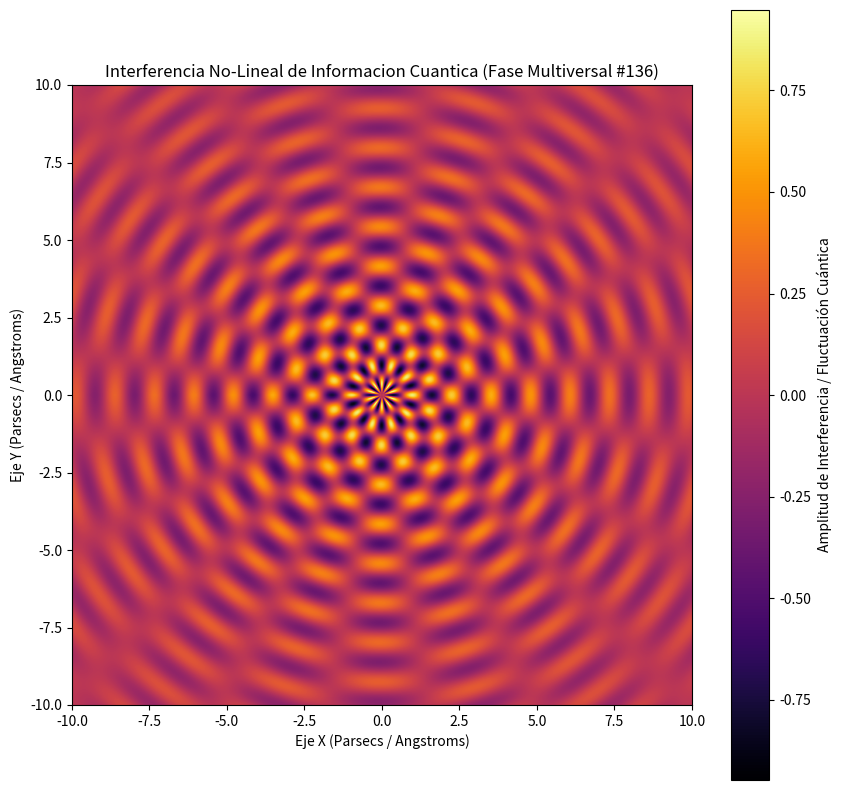

Generate this figure with matplotlib:
%matplotlib inline
# Simulación Multiversal: Informacion Cuantica - Variante 136
import numpy as np
import matplotlib.pyplot as plt

# Parámetros Físicos No-Lineales
omega_1 = 4.929
omega_2 = 9.932
lambda_decay = 0.146
phase_shift = 3.006

x = np.linspace(-10, 10, 800)
y = np.linspace(-10, 10, 800)
X, Y = np.meshgrid(x, y)

# Dinámica de Fluidos / Campos Tensor-Escalares (Fase Multiversal)
R = np.sqrt(X**2 + Y**2) + 1e-5
Z = (np.sin(omega_1 * R + phase_shift) * np.cos(omega_2 * np.arctan2(Y, X))) * np.exp(-lambda_decay * R)

plt.figure(figsize=(10, 10))
plt.imshow(Z, cmap='inferno', extent=[-10, 10, -10, 10], origin='lower')
plt.colorbar(label='Amplitud de Interferencia / Fluctuación Cuántica')
plt.title(r'Interferencia No-Lineal de Informacion Cuantica (Fase Multiversal #136)')
plt.xlabel('Eje X (Parsecs / Angstroms)')
plt.ylabel('Eje Y (Parsecs / Angstroms)')
plt.show()
